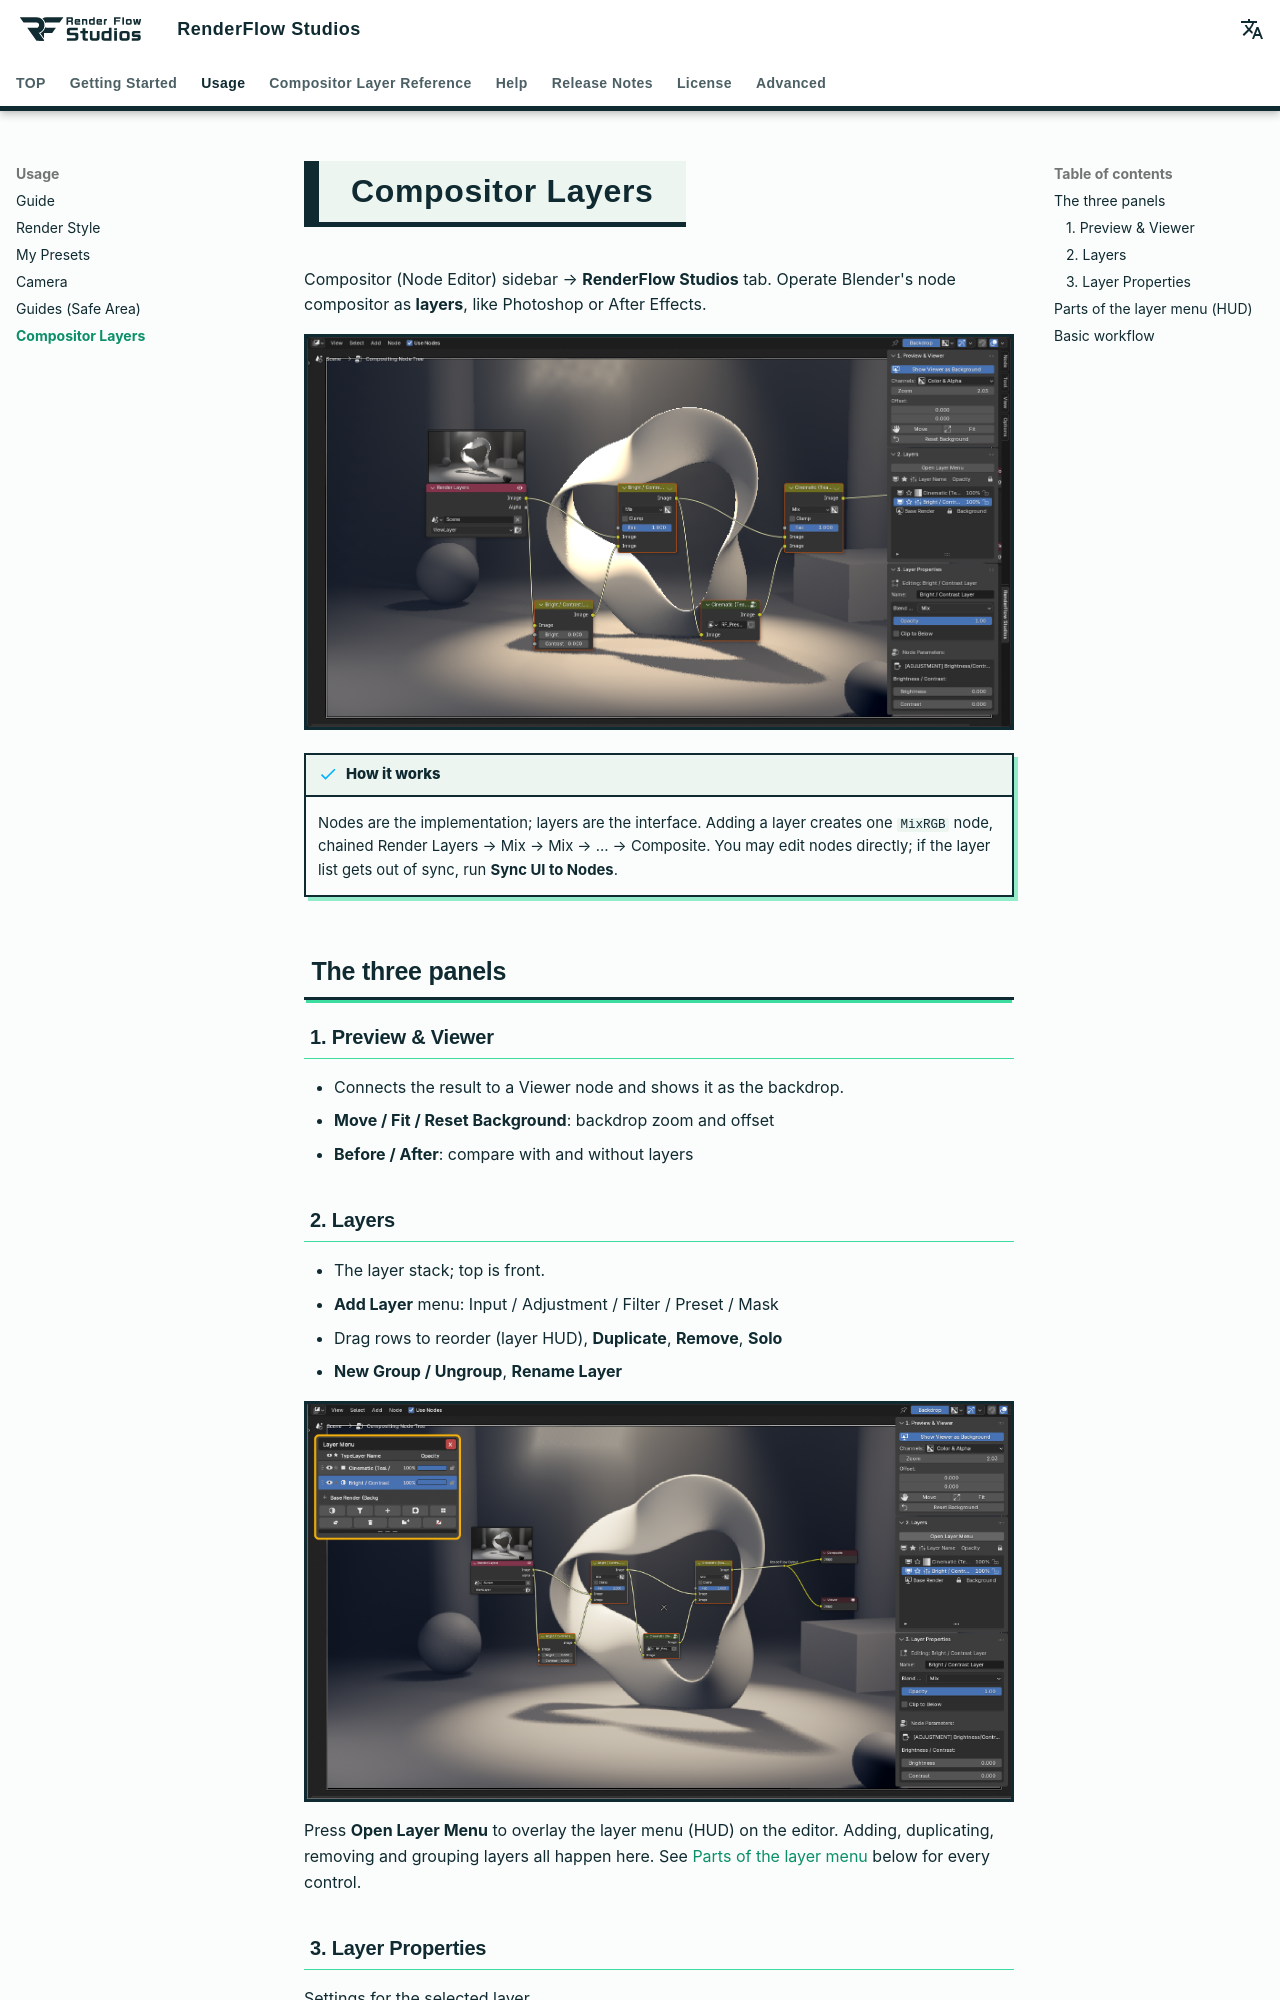

repository: nekonote-kobo/renderflow-studios · page: en/compositor.html · generator: mkdocs

# Compositor Layers

Compositor (Node Editor) sidebar → **RenderFlow Studios** tab.
Operate Blender's node compositor as **layers**, like Photoshop or After Effects.

![The three compositor panels](../assets/images/en/compositor_panels.png){ .ui }

!!! abstract "How it works"
    Nodes are the implementation; layers are the interface. Adding a layer creates one `MixRGB` node, chained Render Layers → Mix → Mix → … → Composite. You may edit nodes directly; if the layer list gets out of sync, run **Sync UI to Nodes**.

## The three panels

### 1. Preview & Viewer
- Connects the result to a Viewer node and shows it as the backdrop.
- **Move / Fit / Reset Background**: backdrop zoom and offset
- **Before / After**: compare with and without layers

### 2. Layers
- The layer stack; top is front.
- **Add Layer** menu: Input / Adjustment / Filter / Preset / Mask
- Drag rows to reorder (layer HUD), **Duplicate**, **Remove**, **Solo**
- **New Group / Ungroup**, **Rename Layer**

![Layer menu (HUD)](../assets/images/en/layer_hud.png){ .ui }

Press **Open Layer Menu** to overlay the layer menu (HUD) on the editor. Adding, duplicating, removing and grouping layers all happen here. See [Parts of the layer menu](#hud) below for every control.

### 3. Layer Properties
Settings for the selected layer.

| Item | Description |
|---|---|
| Opacity | 0–1 |
| Blend mode | Mix / Darken / Multiply / Color Burn / Lighten / Screen / Color Dodge / Add / Overlay / Soft Light / Linear Light / Difference / Exclusion / Subtract / Divide / Hue / Saturation / Color / Value |
| Type-specific | Adjustment type, FX parameters, input source, mask shape, etc. |
| Clipping | Apply only within the layer directly below |
